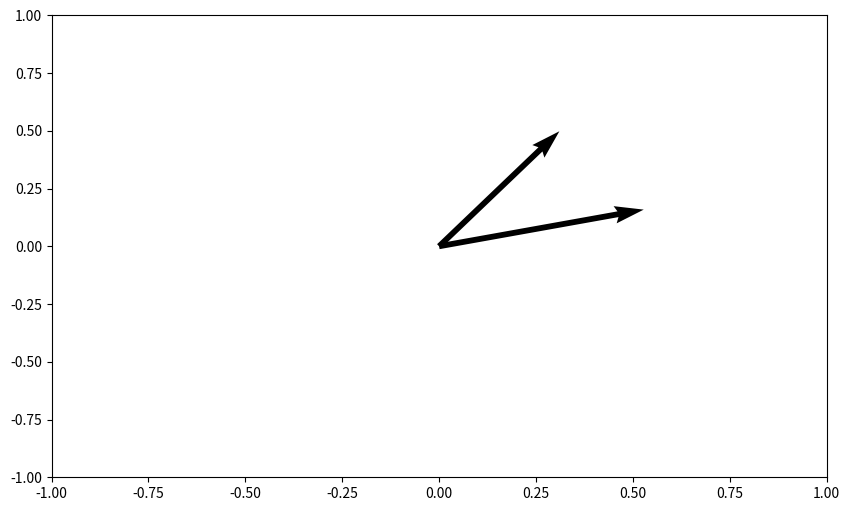
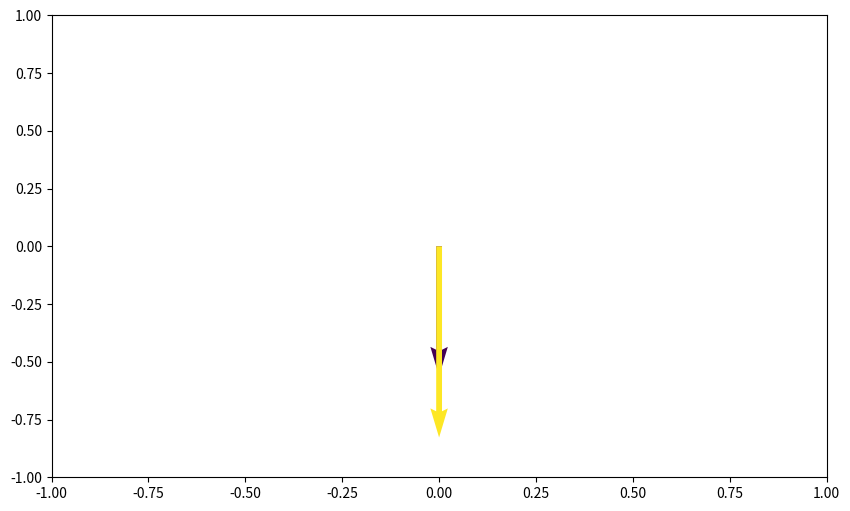
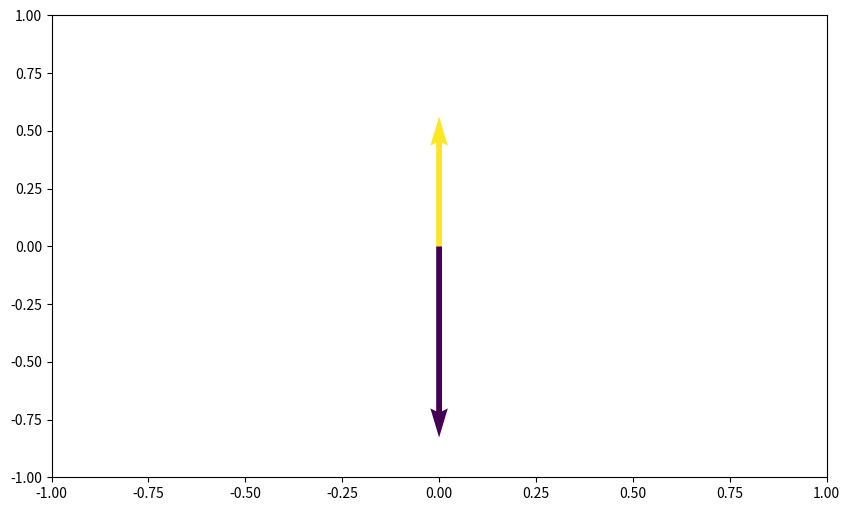

Reproduce these figures in Python, in order. (Note: this script raises an exception after producing the figures.)
#!/usr/bin/env python
# coding: utf-8

# In[ ]:


import numpy as np
import numpy.linalg as la
import matplotlib.pyplot as plt


# Part A

# In[ ]:


def plot_vect2(vect_matrix):
    rows,columns = np.shape(vect_matrix) 
    if rows == 2: 
        origin = np.zeros((columns,rows))
        fig, ax = plt.subplots(figsize=(10,6))
        plt.quiver(*origin,vect_matrix[:,0], vect_matrix[:,1], angles='xy', scale_units='xy', scale=1)
        plt.xlim((-1,1))
        plt.ylim((-1,1))

    else: 
        print('vector not 2-dimensional')
        


# In[ ]:


test_matrix = np.random.rand(2,2)
plot_vect2(test_matrix)


# Part B

# In[ ]:


def vecLenAngle(a,b):
    
    norm_a = la.norm(a,2)
    norm_b = la.norm(b,2)
    if norm_a == 0 or norm_b == 0:
        print('A vector has length = 0, cannot compute')
    else:
        theta = np.arccos((np.dot(a,b))/(norm_a*norm_b))
    
        return norm_a,norm_b,theta
        
        
    # # c- Get the angle theta between ~c and ~a. Get the unit vector of ~c in two ways (by shrinking
    # # the vector; by using the angle theta). Then create vectors that has the same length as ~c but
    # # with the angle that is 3,4 times of theta.

    


# In[ ]:


a = np.array([1,1])
b = np.array([1,2])

vecLenAngle(a,b)


# Part C

# In[ ]:


M = np.random.rand(2,2)
u,s,v = la.svd(M, full_matrices=True, compute_uv=True, hermitian=False)

s = np.diag(s)
e1 = np.array([1,0])
e2 = np.array([0,1])

e1_1 = v.T@e1
e1_2 = s@e1_1
e1_3 = u@e1_2

e2_1 = v.T@e2
e2_2 = s@e2_1
e2_3 = u@e2_2


# In[105]:


E1 = np.array([e1_1,e1_2,e1_3]).T
E2 = np.array([e2_1,e2_2,e2_3]).T

plot_vect2(E1)
plot_vect2(E2)


# In[108]:





# In[ ]:


np.shape(E1)


# Part D

# In[ ]:


n = 64
u = np.arange(0,n).T
thetan = (u(2*np.pi/n))
x = np.array([np.cos(thetan), np.sin(thetan)])

